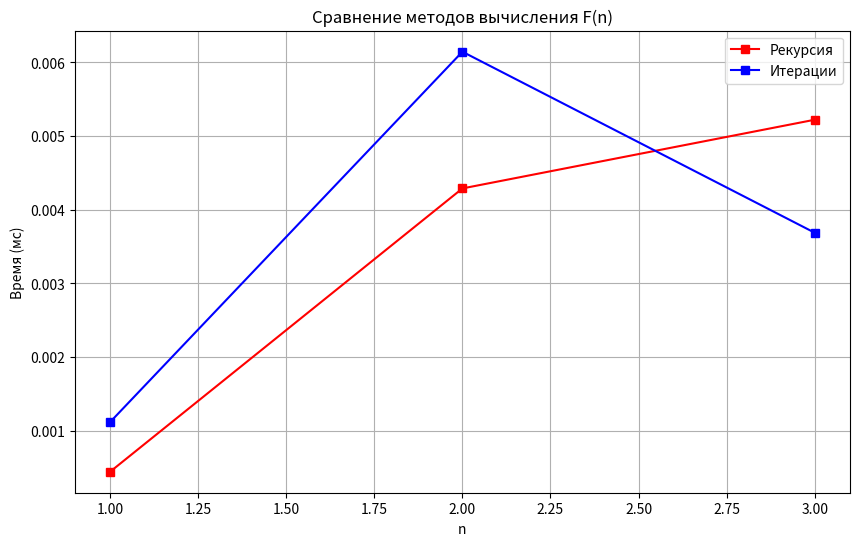

Generate this figure with matplotlib:
#Лабораторная работа №6
#Задана рекуррентная функция. Область определения функции – натуральные числа.
#Написать программу сравнительного вычисления данной функции рекурсивно и итерационно (значение, время).
# Определить (смоделировать) границы применимости рекурсивного и итерационного подхода.
# Результаты сравнительного исследования времени вычисления представить в табличной и графической форме в виде отчета по лабораторной работе
#22. F(0) = F(1) = 10, F(n) = (-1)^n*(F(n–2)!–2*F(n-1) /(2n)!), при n > 1

import time
import math
import matplotlib.pyplot as plt #упрощает создание графиков
import pandas as pd #для обработки и анализа данных. интегрируется с библиотекой matplotlib. используем для DataFrame

results=[] #для используется для итерационной функции(возврат к прошлым значениям функции) и для формирования таблицы
# Рекурсивная реализация
def fact(n):
    s=1
    for i in range(2, n+1):
        s=s*i
    return s

def F_rec(n):
    if n == 1 or n==0:  # F(1) = 1
        return 10
    if n > 1:
        return (1 if n % 2 == 0 else -1) * (fact(int(F_rec(n - 2))) - ((2 * F_rec(n - 1)) / (fact(2 * n) if 2*n < 171 else float('inf'))))


# Итерационная
def F_iter(n):
    if n == 0 or n == 1:
        return 10
    #Инициализируем переменные для хранения F(n-2) и F(n-1)
    fn_minus_2 = 10  # F(0)
    fn_minus_1 = 10  # F(1)
    factorial = 2 # (2n)!
    fact_fn_minus_2 = 3628800  # fn_minus_2! = 10!

    for i in range(2, n + 1):
        factorial *= (2 * i) * (2 * i - 1)  # Вычисление (2i)!
        fact_fn_minus_2 = 1  # нужно факториал расчитывать каждый раз
        for j in range(1, fn_minus_2 + 1):
            fact_fn_minus_2 *= j
        fn = (1 if i % 2 == 0 else -1) * (fact_fn_minus_2 - ((2 * fn_minus_1) / factorial if 2*i < 171 else float('inf')))
        # Обновление значений для следующей итерации
        fn_minus_2, fn_minus_1 = fn_minus_1, fn

    return fn_minus_1


max_n = 3 # Для демонстрации работы рекурсии


for n in range(1, max_n + 1):
    # Итерационный способ
    startI = time.perf_counter()
    f_it = F_iter(n)
    endI = (time.perf_counter() - startI) * 1000

    # Рекурсивный способ
    startR = time.perf_counter()
    f_rec = F_rec(n)
    endR = (time.perf_counter() - startR) * 1000

    results.append({
        'n': n,
        'F_rec': f_rec,
        'F_iter': f_it,
        'Время рекурсии (мс)': endR,
        'Время итерации (мс)': endI
    })

# Создание таблицы и графика
df = pd.DataFrame(results)  # Создает объект DataFrame (нужно для удобства, вывода в ввиде таблицы, и вывода в ввиде графиков)
# (двумерная структура данных, представляющая собой таблицу с метками для строк и столбцов) из списка словарей results
print(df.to_string(float_format="%.6f"))   # Преобразует DataFrame в строку для вывода в консоль,
# Форматирует числа с плавающей точкой, оставляя 6 знаков после запятой,
plt.figure(figsize=(10, 6)) # Создает область для графика 10 на 6 дюймов
plt.plot(df['n'], df['Время рекурсии (мс)'], 'rs-', label='Рекурсия') # 'rs-' красный график, квадр. точки, тип линии - сплошная
plt.plot(df['n'], df['Время итерации (мс)'], 'bs-', label='Итерации')  # 'bs-' синий график, квадр. точки, тип линии - сплошная
plt.xlabel('n') # для подписи оси x
plt.ylabel('Время (мс)') # для подписи оси y
plt.title('Сравнение методов вычисления F(n)') #заголовок
plt.legend()  # Обязательный элемент для графиков с несколькими наборами данных.
# Функция автоматически собирает все метки, указанные в plot(), и отображает их в виде легенды
plt.grid(True) #сетка
plt.show()
